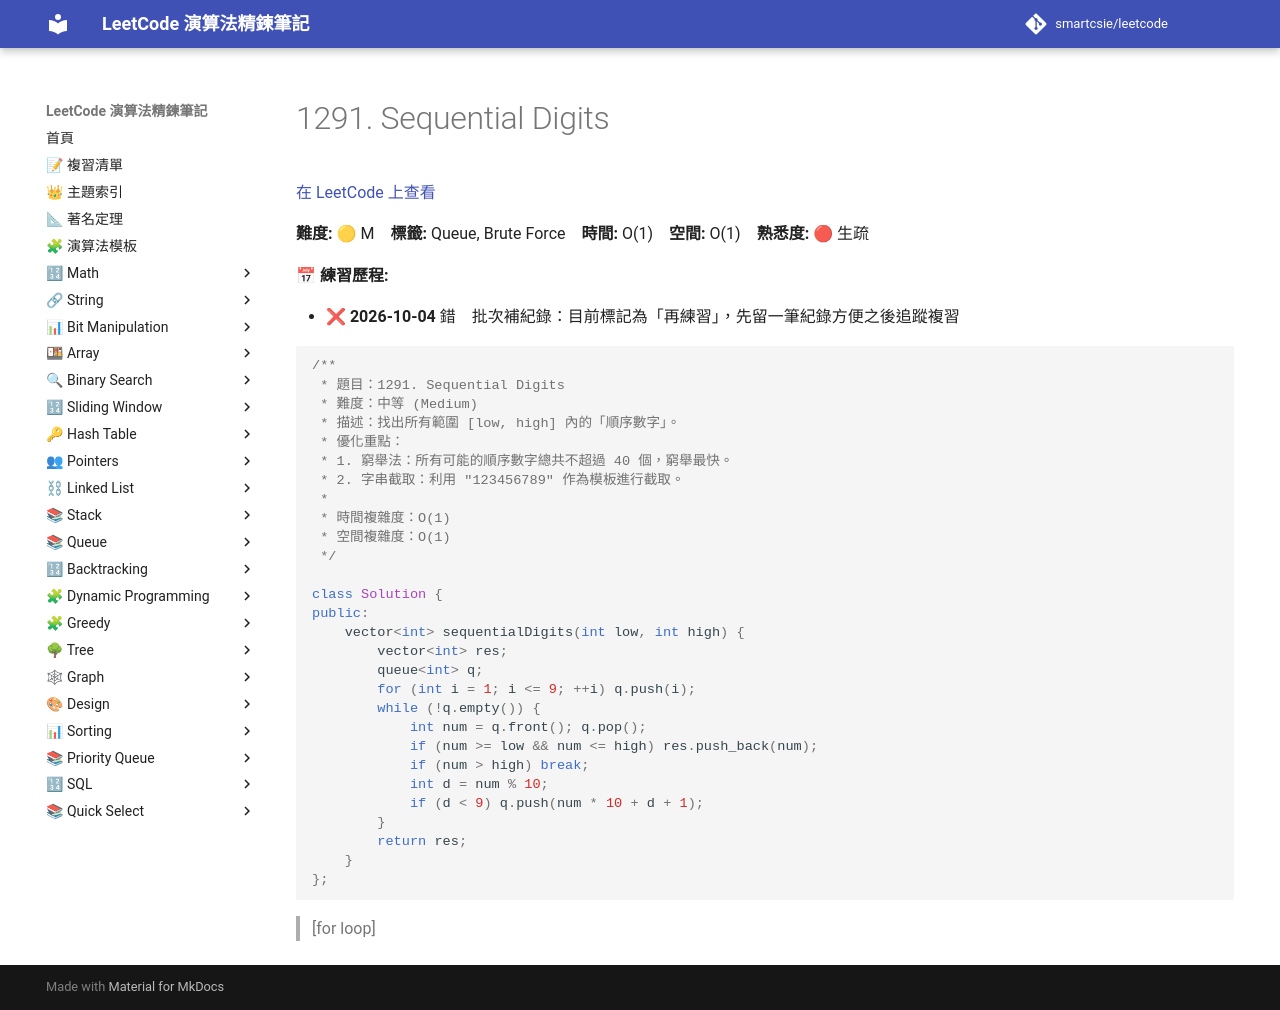

repository: smartcsie/leetcode · page: problems/1291/index.html · generator: mkdocs

# 1291. Sequential Digits

[在 LeetCode 上查看](https://leetcode.com/problems/sequential-digits/)

**難度:** 🟡 M　**標籤:** Queue, Brute Force　**時間:** O(1)　**空間:** O(1)　**熟悉度:** 🔴 生疏

**📅 練習歷程:**

- ❌ **2026-10-04** 錯　批次補紀錄：目前標記為「再練習」，先留一筆紀錄方便之後追蹤複習

```cpp
/**
 * 題目：1291. Sequential Digits
 * 難度：中等 (Medium)
 * 描述：找出所有範圍 [low, high] 內的「順序數字」。
 * 優化重點：
 * 1. 窮舉法：所有可能的順序數字總共不超過 40 個，窮舉最快。
 * 2. 字串截取：利用 "123456789" 作為模板進行截取。
 *
 * 時間複雜度：O(1)
 * 空間複雜度：O(1)
 */

class Solution {
public:
    vector<int> sequentialDigits(int low, int high) {
        vector<int> res;
        queue<int> q;
        for (int i = 1; i <= 9; ++i) q.push(i);
        while (!q.empty()) {
            int num = q.front(); q.pop();
            if (num >= low && num <= high) res.push_back(num);
            if (num > high) break;
            int d = num % 10;
            if (d < 9) q.push(num * 10 + d + 1);
        }
        return res;
    }
};
```

> [for loop]
